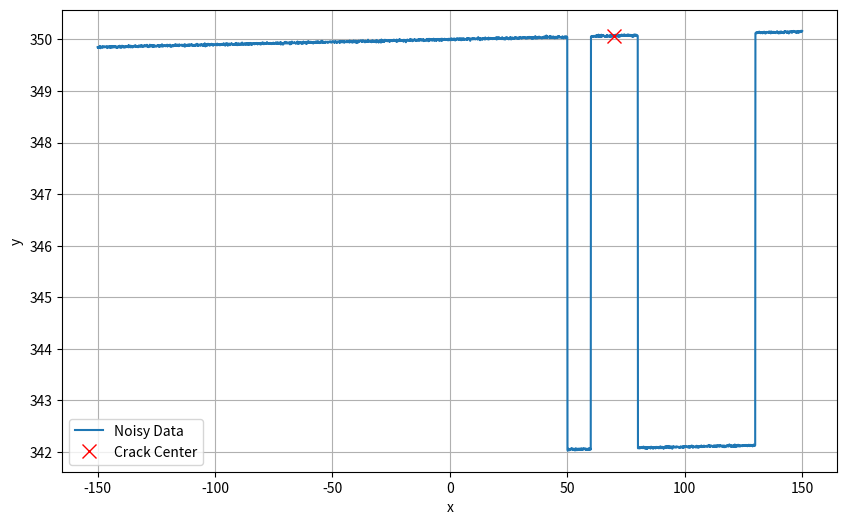

Reproduce this figure in Python.
import numpy as np
import matplotlib.pyplot as plt

# define parameters
slope = 0.001
depth = 350 # mm
crack_width = 20 # mm
crack_depth = 8 # mm
rect_width = 80 # mm
crack_starting_point = 10 # mm
starting_point = 50 # mm
noise_std_dev = 0.01  # Standard deviation of the noise

# Create an array of x values from -10 to 10 (3200 points)
x = np.linspace(-150, 150, 3000)

# Calculate the corresponding y values using the equation of the line
y = slope * x + depth

# Add noise before applying the conditions
y_noise = y + np.random.normal(0, noise_std_dev, x.shape)

# Apply the conditions with the noise included
y_noise = np.where((x >= starting_point) & (x < starting_point + rect_width), y_noise - crack_depth, y_noise)
y_noise = np.where((x >= starting_point + crack_starting_point) & 
                   (x < starting_point + crack_starting_point + crack_width), y_noise + crack_depth, y_noise)

# Calculate the x value of the center of the crack width
crack_center_x = starting_point + crack_starting_point + (crack_width / 2)
crack_center_y = slope * crack_center_x + depth  # This assumes the center of the crack is not in the dipped part
print(crack_center_x, crack_center_y)
print(y)


# Create the plot
plt.figure(figsize=(10, 6))
plt.plot(x, y_noise, label='Noisy Data')
plt.xlabel('x')
plt.ylabel('y')

# Mark the center of the crack width with 'X'
plt.plot(crack_center_x, crack_center_y, 'rx', label='Crack Center', markersize=10)

plt.legend()
plt.grid(True)
plt.show()